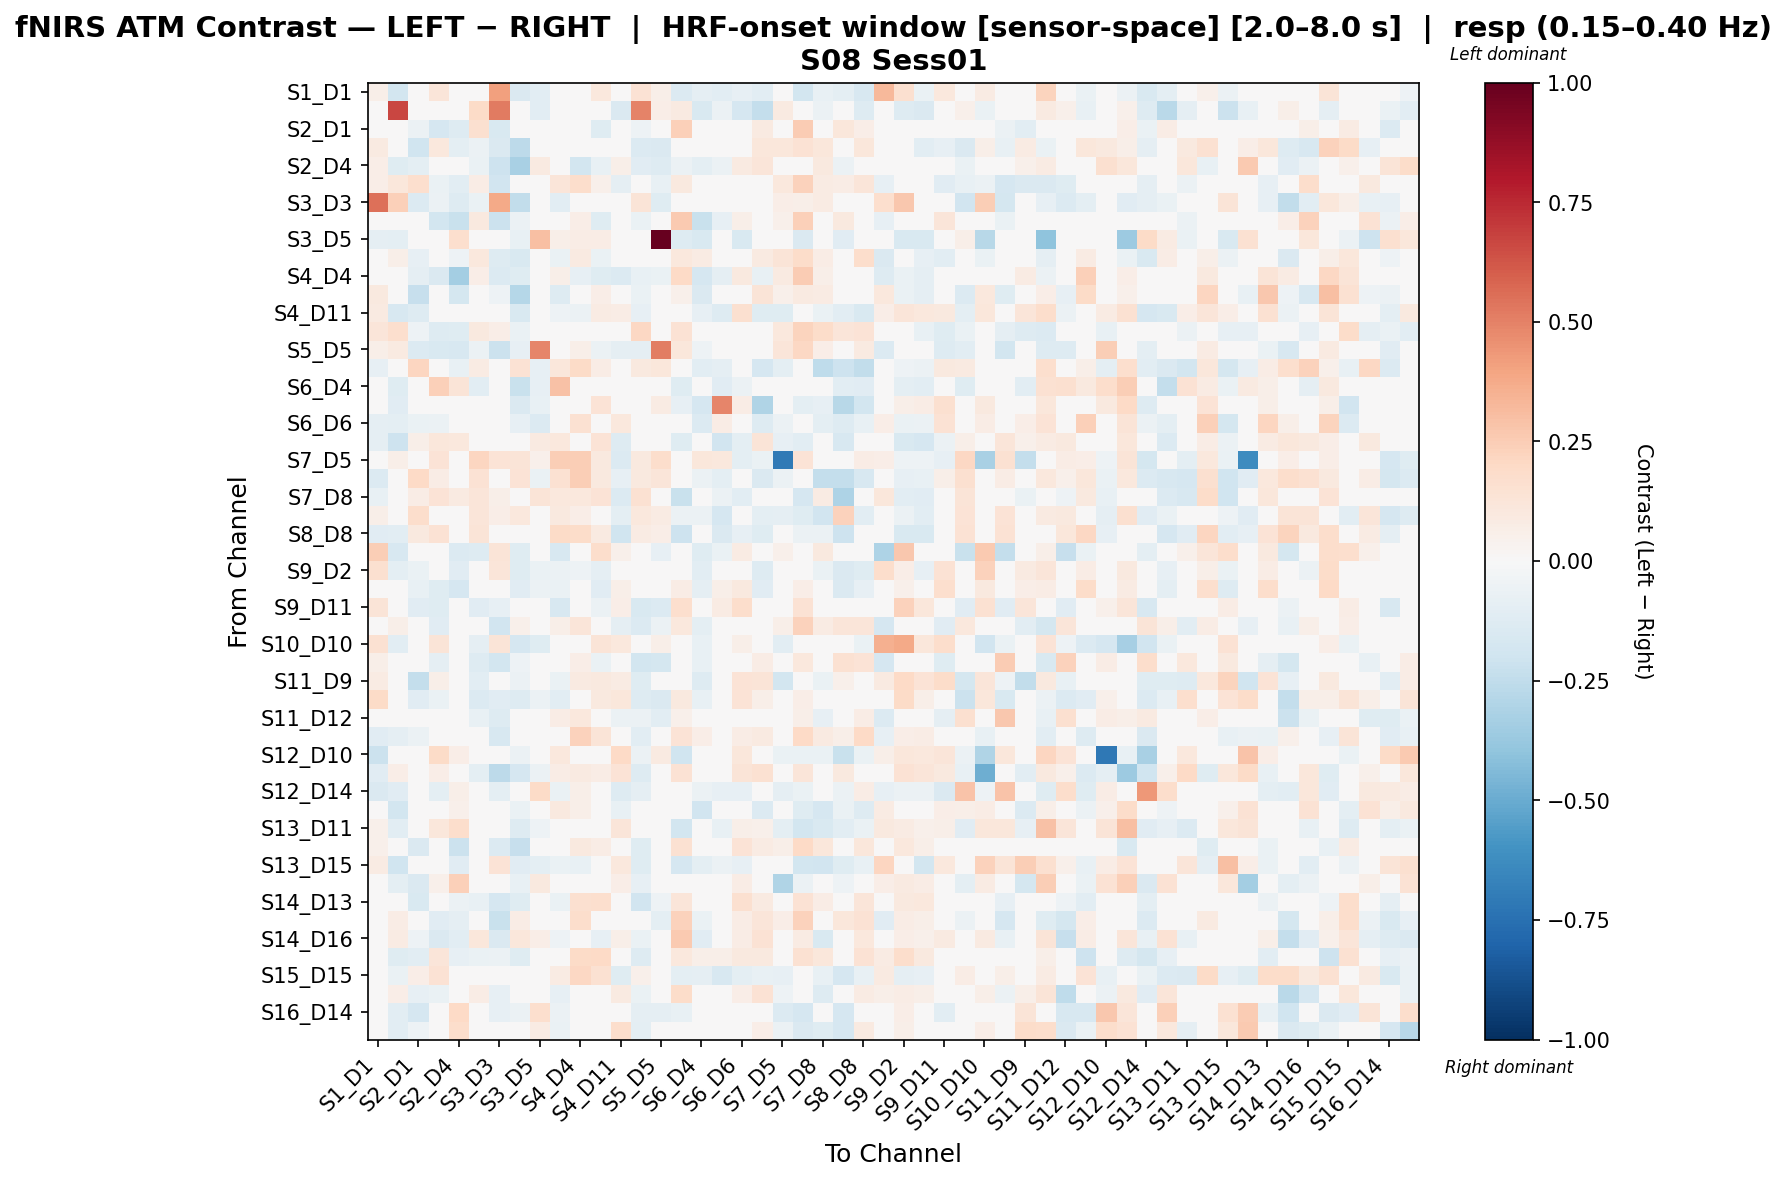

The file beside this chart, header and first rows:
, S1_D1 hbo, S1_D3 hbo, S2_D1 hbo, S2_D2 hbo, S2_D4 hbo, S3_D1 hbo, S3_D3 hbo, S3_D4 hbo, S3_D5 hbo, S4_D2 hbo, S4_D4 hbo, S4_D6 hbo, S4_D11 hbo, S5_D3 hbo, S5_D5 hbo, S5_D7 hbo, S6_D4 hbo, S6_D5 hbo, S6_D6 hbo, S6_D8 hbo, S7_D5 hbo, S7_D7 hbo, S7_D8 hbo
S1_D1 hbo, 0.05516, -0.1811, 0.01786, 0.1249, 0.01448, 0.01014, 0.4127, -0.1474, -0.1028, -0.01834, 0.03831, 0.1044, 0.04193, 0.1433, 0.0619, -0.1334, -0.08615, -0.1052, -0.08235, -0.1057, -0.01448, -0.1857, -0.07173
S1_D3 hbo, 0.04773, 0.6673, 0.000948, -0.01637, -0.03399, 0.189, 0.517, -0.03191, -0.1092, 0.04283, 0.04837, -0.002235, -0.1448, 0.4951, 0.06378, 0.09235, -0.1502, -0.06093, -0.1711, -0.238, 0.08792, 0.02974, -0.06003
S2_D1 hbo, 0.03174, 0.03714, -0.05982, -0.1676, -0.1323, 0.1572, -0.1523, -0.001647, 0.02412, 0.02332, 0.04479, -0.1211, -0.04578, -0.05301, 0.00426, 0.2366, -0.04374, -0.03594, 0.01545, 0.08827, 0.03693, 0.2563, 0.03746
S2_D2 hbo, 0.08601, -0.004268, -0.1996, 0.1077, -0.09807, -0.05737, -0.1454, -0.2601, 0.007995, -0.02019, -0.01329, 0.0189, -0.01574, -0.138, -0.146, 0.0, 0.04535, -0.004303, -0.03039, 0.1102, 0.1107, 0.1423, 0.1168
S2_D4 hbo, 0.06609, -0.118, -0.09708, -0.02687, -0.0223, -0.06523, -0.2087, -0.3223, 0.0933, 0.04936, -0.1804, -0.07508, 0.06128, -0.1095, -0.1273, -0.05706, -0.0973, -0.05817, 0.087, 0.1206, 0.02262, -8.31773263671887e-05, 0.09486
S3_D1 hbo, 0.06478, 0.1112, 0.1646, -0.06269, -0.1043, 0.0708, -0.1897, 0.0141, 0.01882, 0.1225, 0.1731, 0.05218, -0.08745, -0.02919, -0.07046, 0.09901, -0.0421, 0.001652, 0.0, 0.03794, 0.1078, 0.2274, 0.07985
S3_D3 hbo, 0.5473, 0.2411, -0.1368, -0.06014, -0.1311, -0.06436, 0.3757, -0.2435, -0.0101, -0.1084, -0.01749, 0.0001109, -0.03236, 0.1254, -0.1213, 0.0, -0.04664, -0.03029, 0.0, 0.01442, 0.06922, 0.05961, 0.07931
S3_D4 hbo, 0.00287, 0.03775, 0.02872, -0.1837, -0.2219, 0.09497, -0.2143, -0.05697, -0.03661, 0.02922, 0.06281, -0.1243, -0.03085, -0.06286, 0.03532, 0.2584, -0.2216, -0.08377, 0.05916, 0.01055, 0.05316, 0.2401, -0.04569
S3_D5 hbo, -0.0861, -0.09492, 0.008396, 0.03401, 0.1665, 0.04682, -0.01722, -0.0777, 0.2984, 0.05963, 0.07685, 0.07685, 0.0, -0.004412, 1.0, -0.1294, -0.155, 0.01269, -0.155, 0.02434, 0.02562, -0.1466, 0.02035
S4_D2 hbo, 0.0, 0.05635, -0.07991, -0.04511, -0.05188, 0.1092, -0.1272, -0.154, 0.0227, -0.06801, 0.08671, -0.07012, -0.02484, -0.04991, -0.006331, 0.1047, 0.08092, 0.008051, -0.01565, 0.09032, 0.1276, 0.1818, 0.07383
S4_D4 hbo, 0.03997, 0.003576, -0.08833, -0.148, -0.3436, 0.06984, -0.1377, -0.1248, 0.03187, 0.05567, -0.08204, -0.1231, -0.1354, -0.07303, -0.06539, 0.2011, -0.1701, -0.09027, 0.09431, -0.07386, 0.08878, 0.25, 0.06175
S4_D6 hbo, 0.09763, -0.01183, -0.2314, -0.009822, -0.1771, -0.004541, -0.05114, -0.2816, 0.04575, -0.1307, -0.006243, 0.06823, -0.03611, -0.06313, -0.01998, 0.0545, -0.141, 0.03135, 0.0306, 0.1265, 0.0545, 0.08856, 0.08153
S4_D11 hbo, 0.08622, -0.1594, -0.1259, -0.006598, 0.02053, -0.04843, -0.01072, -0.1541, 0.0, -0.05227, -0.05532, 0.07821, 0.07609, -0.07992, -0.007908, -0.01131, -0.08096, -0.1269, 0.1621, -0.1211, -0.1242, -0.03299, -0.06405
S5_D3 hbo, 0.1177, 0.1687, -0.05041, -0.1307, -0.1209, 0.09751, 0.06318, -0.06581, 0.01723, -0.04098, 0.01906, -0.004151, -0.02835, 0.2048, -0.02594, 0.1473, -0.01752, 0.007352, -0.03076, 0.01131, 0.1047, 0.2229, 0.1816
S5_D5 hbo, 0.05603, 0.08952, -0.1381, -0.1508, -0.1579, -0.05559, -0.2142, -0.07938, 0.4894, 0.006144, 0.05717, -0.06008, -0.09093, -0.08888, 0.5084, 0.1119, -0.05465, -0.001653, 0.0, -0.03522, 0.1173, 0.2034, 0.06858
S5_D7 hbo, -0.08096, 0.0003948, 0.2117, 0.0, -0.07779, 0.08471, 0.01479, 0.1435, -0.08073, 0.1155, 0.1895, 0.07397, -0.02988, 0.09505, 0.1155, -0.03724, -0.1024, -0.09213, 0.007839, -0.1668, -0.1001, 0.0006246, -0.2546
S6_D4 hbo, 0.0108, -0.1232, 0.01076, 0.2351, 0.1275, -0.1051, -0.02921, -0.2228, -0.08531, 0.2896, -0.04543, -0.02447, -0.007847, 0.02361, -0.04001, -0.1212, 0.03518, -0.1137, -0.05824, 0.02361, 0.04735, -0.03053, 0.01956
S6_D5 hbo, -0.04066, -0.1132, -0.04714, 0.034, 0.03761, 0.0, -0.007343, -0.1414, -0.07071, 0.0, 0.003085, 0.1358, -0.046, 0.0006419, 0.08558, -0.08497, -0.165, 0.4919, 0.07584, -0.2973, -0.002474, -0.09676, -0.0794
S6_D6 hbo, -0.08907, -0.1013, -0.06314, -0.05711, 0.009604, 0.005132, -0.01463, -0.08507, -0.1356, -0.03734, 0.1487, -0.04528, 0.1081, -0.01684, 0.0, -0.007755, -0.1344, 0.07266, 0.01322, -0.127, -0.05711, -0.0243, -0.09799
S6_D8 hbo, -0.09008, -0.2035, 0.06036, 0.113, 0.1019, 0.04786, 0.004346, -0.0338, 0.08643, 0.1038, 0.02679, 0.1388, -0.13, -0.04497, -0.01272, -0.1216, -0.03659, -0.1907, -0.09477, 0.1293, -0.08148, -0.1079, -0.03852
S7_D5 hbo, -0.02768, 0.06047, 0.006134, 0.1333, 0.0, 0.2167, 0.1333, 0.127, 0.05081, 0.2437, 0.2469, 0.09998, -0.1348, 0.0992, 0.177, 0.005744, 0.1166, 0.1089, -0.09433, -0.06492, -0.7102, 0.1391, 0.0255
S7_D7 hbo, -0.1346, -0.01814, 0.2021, 0.07044, -0.02835, 0.142, 0.03131, 0.1382, -0.06811, 0.1502, 0.2432, 0.09392, -0.08562, 0.1003, 0.1241, -0.01487, -0.05481, -0.1002, -0.04529, -0.1425, -0.05893, -0.01972, -0.2415
S7_D8 hbo, -0.07778, -0.04832, 0.0707, 0.139, 0.09341, 0.1206, 0.06224, -0.04133, 0.1278, 0.1028, 0.1056, 0.139, -0.133, 0.1537, 0.02701, -0.221, 0.0374, -0.05873, -0.1032, -0.01265, -0.04801, -0.171, 0.08228
S8_D6 hbo, 0.0613, 0.003367, 0.1751, -0.03176, -0.01149, 0.1219, 0.06537, 0.1039, -0.03838, 0.09974, 0.06419, 0.04631, -0.09622, 0.1074, 0.08426, -0.05655, -0.06115, -0.1706, -0.04154, -0.0978, -0.08922, -0.1249, -0.1912
S8_D8 hbo, -0.1159, -0.1059, 0.09883, 0.1426, -0.03371, 0.129, 0.04182, -0.04505, -0.008938, 0.1936, 0.1813, 0.09244, -0.2012, 0.08415, 0.06801, -0.2095, -0.03904, -0.144, -0.08222, -0.1207, 0.004777, -0.05549, -0.0601
S8_D15 hbo, 0.248, -0.1591, -0.005794, -0.00386, -0.1339, -0.1259, 0.127, -0.1191, -0.009656, -0.1637, -0.003921, 0.1796, 0.05152, -0.002175, -0.0807, 0.01741, -0.1212, -0.06335, 0.07836, 0.02533, 0.05224, 0.04353, 0.09482
S9_D2 hbo, 0.1578, -0.09879, -0.06587, -0.04366, -0.1098, 0.01428, 0.1176, -0.1229, -0.06702, -0.06147, -0.05243, -0.09308, 0.04256, -0.03379, 0.02734, -0.002919, -0.1055, 0.00127, 0.011, -0.1314, -0.02545, -0.01835, -0.06538
S9_D9 hbo, -0.02754, -0.04397, -0.07247, -0.1191, -0.1711, 0.01573, -0.04521, -0.111, -0.0577, -0.06756, 0.004467, -0.1138, 0.0613, -0.01968, -0.003694, 0.07352, -0.09218, 0.0622, 0.09398, -0.1128, -0.01547, 0.06603, -0.02676
S9_D11 hbo, 0.1287, 0.03673, -0.1095, -0.1208, -0.04877, -0.1139, -0.07929, -0.01741, -0.01265, -0.1605, 0.03541, -0.06042, 0.06904, -0.1533, -0.1392, 0.1657, -0.03795, 0.08034, 0.1721, -0.01085, -0.04661, 0.146, 0.04269
S10_D9 hbo, 0.0, 0.05687, -0.02164, -0.1103, -0.02751, -0.02081, -0.1915, 0.05119, 0.03484, 0.05859, 0.1243, -0.04712, -0.09109, -0.1334, -0.05631, 0.1082, -0.1, 0.0, 0.0, 0.02839, 0.05877, 0.2341, 0.08382
S10_D10 hbo, 0.1535, -0.1084, -0.02403, 0.1269, -0.003181, -0.09163, 0.1328, -0.1673, -0.1202, -0.02348, 0.03567, 0.1255, 0.1085, -0.02034, 0.05644, -0.000997, -0.07189, -0.03632, 0.05608, 0.009876, -0.1064, -0.0247, 0.01778
S10_D12 hbo, 0.05795, 0.03483, -0.03938, -0.09007, 0.02015, -0.1303, -0.1838, -0.05249, 0.003637, -0.02614, 0.06952, -0.06471, -0.02481, -0.1851, -0.1735, 0.03912, -0.07528, 0.0, 0.0, 0.07108, 0.04711, 0.1022, 0.01442
S11_D9 hbo, 0.0811, -0.01446, -0.2386, 0.06205, 0.02463, -0.1025, -0.006621, -0.06166, 0.0, -0.06788, 0.09197, 0.0975, 0.07869, -0.1198, -0.0286, 0.04727, -0.1306, 0.003916, 0.1396, 0.1297, -0.1844, 0.03808, -0.06309
S11_D11 hbo, 0.1949, 0.01463, -0.1171, -0.06381, -0.01034, -0.1343, -0.1127, -0.1264, -0.05782, -0.1028, -0.001476, 0.09466, 0.1138, -0.1276, -0.1467, 0.09588, -0.07202, -0.0365, 0.1357, 0.06101, 0.005218, 0.06979, 0.0255
S11_D12 hbo, 0.04513, 0.04536, -0.002932, -0.0131, 0.02925, -0.07391, -0.1252, 0.02356, 0.005342, 0.07609, 0.1027, -0.0269, -0.0604, -0.06151, -0.1067, 0.05336, -0.01261, -0.01797, 0.0, 0.04109, -0.001207, 0.06234, -0.07886
S11_D13 hbo, -0.1151, -0.08687, -0.06043, 0.01292, -0.0226, -0.01926, -0.1582, -0.005951, 0.02373, 0.006886, 0.2331, 0.1296, -0.01862, -0.1045, -0.04565, 0.1369, 0.07005, 0.04118, 0.07602, 0.08861, 0.03365, 0.1985, 0.09303
S12_D10 hbo, -0.2187, -0.02262, 0.0, 0.1884, 0.0629, 0.01164, 0.0, -0.05656, 0.01189, 0.1034, 0.0, 0.0, 0.2002, -0.05656, 0.09116, -0.1994, 0.041, 0.0003327, 0.114, 0.01194, -0.06787, -0.06787, -0.06787
S12_D12 hbo, -0.1111, 0.06738, -0.02974, 0.06485, 0.04519, -0.09695, -0.2611, -0.1675, -0.05471, 0.07516, 0.09227, 0.07386, 0.1397, -0.1317, 0.03513, 0.1461, 0.01345, 0.04496, 0.1294, 0.1518, 0.004965, 0.1236, 0.03375
S12_D14 hbo, -0.1413, -0.113, -0.03763, -0.09577, 0.05508, 0.002162, -0.09577, 0.003806, 0.1927, -0.06878, 0.05566, -0.008707, -0.1294, -0.08632, -0.04853, 0.00746, -0.0574, -0.08036, -0.08036, -0.01409, -0.09338, -0.06823, -0.0008049
S13_D6 hbo, 0.02819, -0.1817, 0.03905, -0.003058, 0.05467, 0.03894, -0.04334, -0.06363, 0.03858, 0.09752, 0.05992, 0.04348, -0.07464, 0.02879, 0.02885, -0.03881, -0.1934, -0.03722, 0.04461, -0.1387, -0.03444, -0.1196, -0.1654
S13_D11 hbo, 0.05115, -0.1063, -0.0132, 0.1169, 0.1722, -0.0432, 0.01956, -0.1308, -0.05231, 0.02859, 0.0, -0.03936, 0.1249, -0.03547, 0.0, -0.1867, -0.04258, -0.07572, 0.06093, 0.05211, -0.0972, -0.1865, -0.1538
S13_D13 hbo, 0.05397, 0.01711, -0.1454, 0.0084, -0.2138, -0.04968, -0.134, -0.2276, 0.01037, -0.003172, 0.1014, 0.073, 0.003604, -0.123, 0.01711, 0.1523, 0.006002, 0.02725, 0.1342, 0.08336, 0.06168, 0.1986, 0.1104
S13_D15 hbo, 0.08489, -0.2014, -0.04038, 0.04232, -0.1105, 0.0, 0.1337, -0.1159, -0.09857, -0.06782, -0.07095, -0.03839, 0.1041, -0.1198, 0.0, -0.1667, -0.09602, -0.05548, -0.07981, -0.01522, -0.04265, -0.1828, -0.1882
S14_D12 hbo, 0.02398, -0.09488, -0.1482, 0.05292, 0.237, 0.02211, 0.0, -0.07737, 0.0972, 0.0081, 0.01224, -0.03584, 0.06291, -0.08434, 0.0, -0.003231, -0.001722, -0.008071, 0.07397, 0.004687, -0.3047, -0.06156, -0.01954
S14_D13 hbo, 0.01695, 0.01948, -0.1545, 0.009679, -0.06198, -0.07502, -0.1642, -0.1192, 0.006805, -0.07028, 0.1623, 0.1675, 0.02779, -0.1947, -0.05299, 0.1185, 0.008593, 0.04505, 0.1579, 0.09363, 0.01943, 0.1484, 0.07762
S14_D14 hbo, 0.03492, 0.0754, 0.01125, -0.1151, -0.08779, -0.00539, -0.2211, 0.07335, 0.03004, -0.04429, 0.1764, 0.02808, -0.004967, -0.0166, -0.09948, 0.2309, -0.06341, 0.009809, 0.07683, 0.1201, 0.06252, 0.2286, -0.03333
S14_D16 hbo, 0.02457, 0.08094, -0.05256, -0.1417, -0.1018, 0.1107, -0.1417, 0.1121, 0.06717, -0.05383, 0.0262, -0.07982, 0.06124, -0.06748, -0.01049, 0.2647, -0.1151, 0.01919, 0.0757, 0.1484, -0.02951, 0.07935, -0.1555
S15_D13 hbo, 0.04372, -0.1223, -0.103, 0.1208, -0.08221, -0.06261, -0.0549, -0.12, 0.008932, -0.01736, 0.1881, 0.1966, 0.02204, -0.126, 0.03011, 0.1028, 0.06199, 0.06058, 0.1, 0.1007, 0.01379, 0.1493, 0.1101
S15_D15 hbo, -0.02918, -0.06992, 0.07016, 0.145, 0.02195, 0.0421, 0.03392, -0.01799, -0.0186, 0.07934, 0.2077, 0.1519, -0.1223, 0.05023, 0.0471, -0.09594, -0.08788, -0.1573, -0.09855, -0.07459, -0.07994, -0.04469, -0.0721
S15_D16 hbo, 0.03569, 0.06442, -0.08444, -0.06286, -0.01108, 0.07411, -0.08324, 0.03557, 0.03358, -0.07817, 0.02742, 0.03179, 0.09315, -0.06574, -0.0141, 0.1841, -0.0413, 0.04092, 0.06381, 0.1433, -0.05424, -0.003831, -0.1281
S16_D14 hbo, 0.04326, -0.1054, -0.1703, -0.0288, 0.2022, 0.02307, -0.08071, -0.06203, 0.1716, -0.06005, 0.0, -0.0144, 0.01419, -0.09155, -0.09055, -0.07047, 0.0, 0.008517, 0.02358, 0.01258, -0.1379, -0.1664, -0.004382
S16_D16 hbo, -0.01455, -0.1051, -0.05041, 0.02142, 0.1763, 0.03017, -0.01751, 0.02444, 0.08345, -0.06793, 0.008252, 0.009575, 0.1726, -0.09631, -0.03618, 0.02923, -0.0231, -0.002126, 0.02624, 0.06838, -0.06129, -0.1424, -0.118
